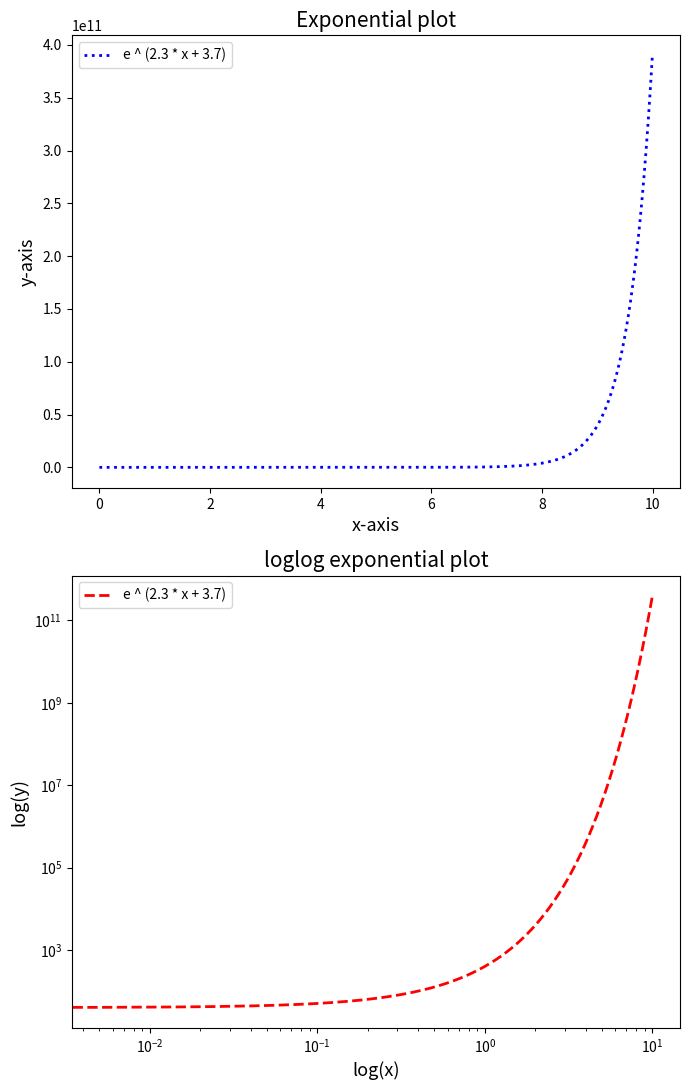

Source code (Python):
import numpy as np
from matplotlib import pyplot as plt

# Preparing the data for the plot
x = np.arange(0.0, 10.0, 0.005)
y = np.exp(2.3 * x + 3.7)

# Creating figure and axes
fig, (ax1, ax2) = plt.subplots(2, 1, figsize=[7, 11])

# Plotting the graph without using loglog
ax1.plot(x, y, ':b', linewidth=2, label='e ^ (2.3 * x + 3.7)')
ax1.set_title('Exponential plot', fontsize=15)
ax1.set_xlabel('x-axis', fontsize=13)
ax1.set_ylabel('y-axis', fontsize=13)
ax1.legend()

# Plotting the graph with Log ticks at x and y axis using loglog
ax2.loglog(x, y, '--r', linewidth=2, label='e ^ (2.3 * x + 3.7)')
ax2.set_title('loglog exponential plot', fontsize=15)
ax2.set_xlabel('log(x)', fontsize=13)
ax2.set_ylabel('log(y)', fontsize=13)
ax2.legend()

plt.tight_layout()
plt.savefig('foo2.png')